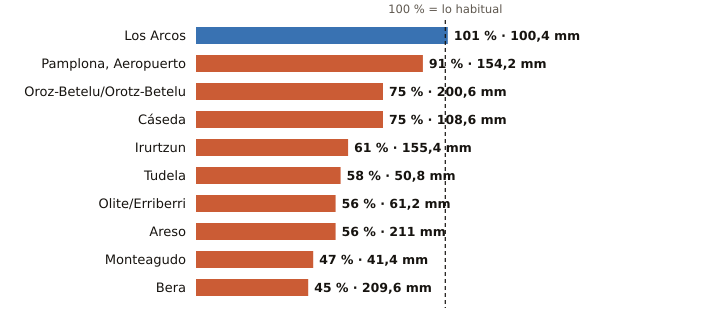

Values plotted in this chart, from the file beside it:
estacion, provincia, indicativo, mm_otono, referencia_mm, pct, periodo_referencia, hasta, hora
Los Arcos, Navarra, 9171K, 100.4, 99.0, 101, 2009-2025, 2026-11-21, 15
Pamplona, Aeropuerto, Navarra, 9263D, 154.2, 169.4, 91, 1991-2020, 2026-11-21, 15
Oroz-Betelu/Orotz-Betelu, Navarra, 9228J, 200.6, 269.1, 75, 2011-2025, 2026-11-21, 15
Cáseda, Navarra, 9245X, 108.6, 144.4, 75, 2009-2025, 2026-11-21, 15
Irurtzun, Navarra, 9274X, 155.4, 256.5, 61, 2010-2025, 2026-11-21, 15
Tudela, Navarra, 9302Y, 50.8, 87.4, 58, 2009-2025, 2026-11-21, 15
Olite/Erriberri, Navarra, 9252X, 61.2, 109.9, 56, 2009-2025, 2026-11-21, 15
Areso, Navarra, 1033X, 211.0, 380.0, 56, 2004-2025, 2026-11-21, 15
Monteagudo, Navarra, 9301X, 41.4, 87.4, 47, 2004-2025, 2026-11-21, 14
Bera, Navarra, 1010X, 209.6, 461.2, 45, 2009-2025, 2026-11-21, 15
